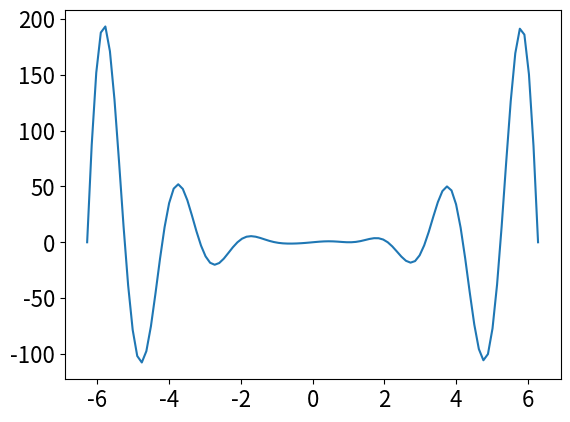

The script that saved this image:
#求全局最优解
import numpy as np
from matplotlib.pyplot import rc, plot, show
from scipy.optimize import fminbound, fmin
rc('font',size=16)
fx=lambda x:(1-x**3)*np.sin(3*x);
x0=np.linspace(-2*np.pi,2*np.pi,100);
y0=fx(x0); plot(x0,y0); show()
xm1=fminbound(lambda x:-fx(x),-2*np.pi,2*np.pi) # 求一定区域内的最小值
ym1=fx(xm1); print(xm1,ym1,'\n--------------')
xm2=fmin(lambda x:-fx(x), -2*np.pi)
ym2=fx(xm2); print(xm2,ym2,'\n--------------')
x=np.random.uniform(-2*np.pi,2*np.pi,100)
y=fx(x); ym=y.max()
xm=x[y==ym]; print(xm,ym)
